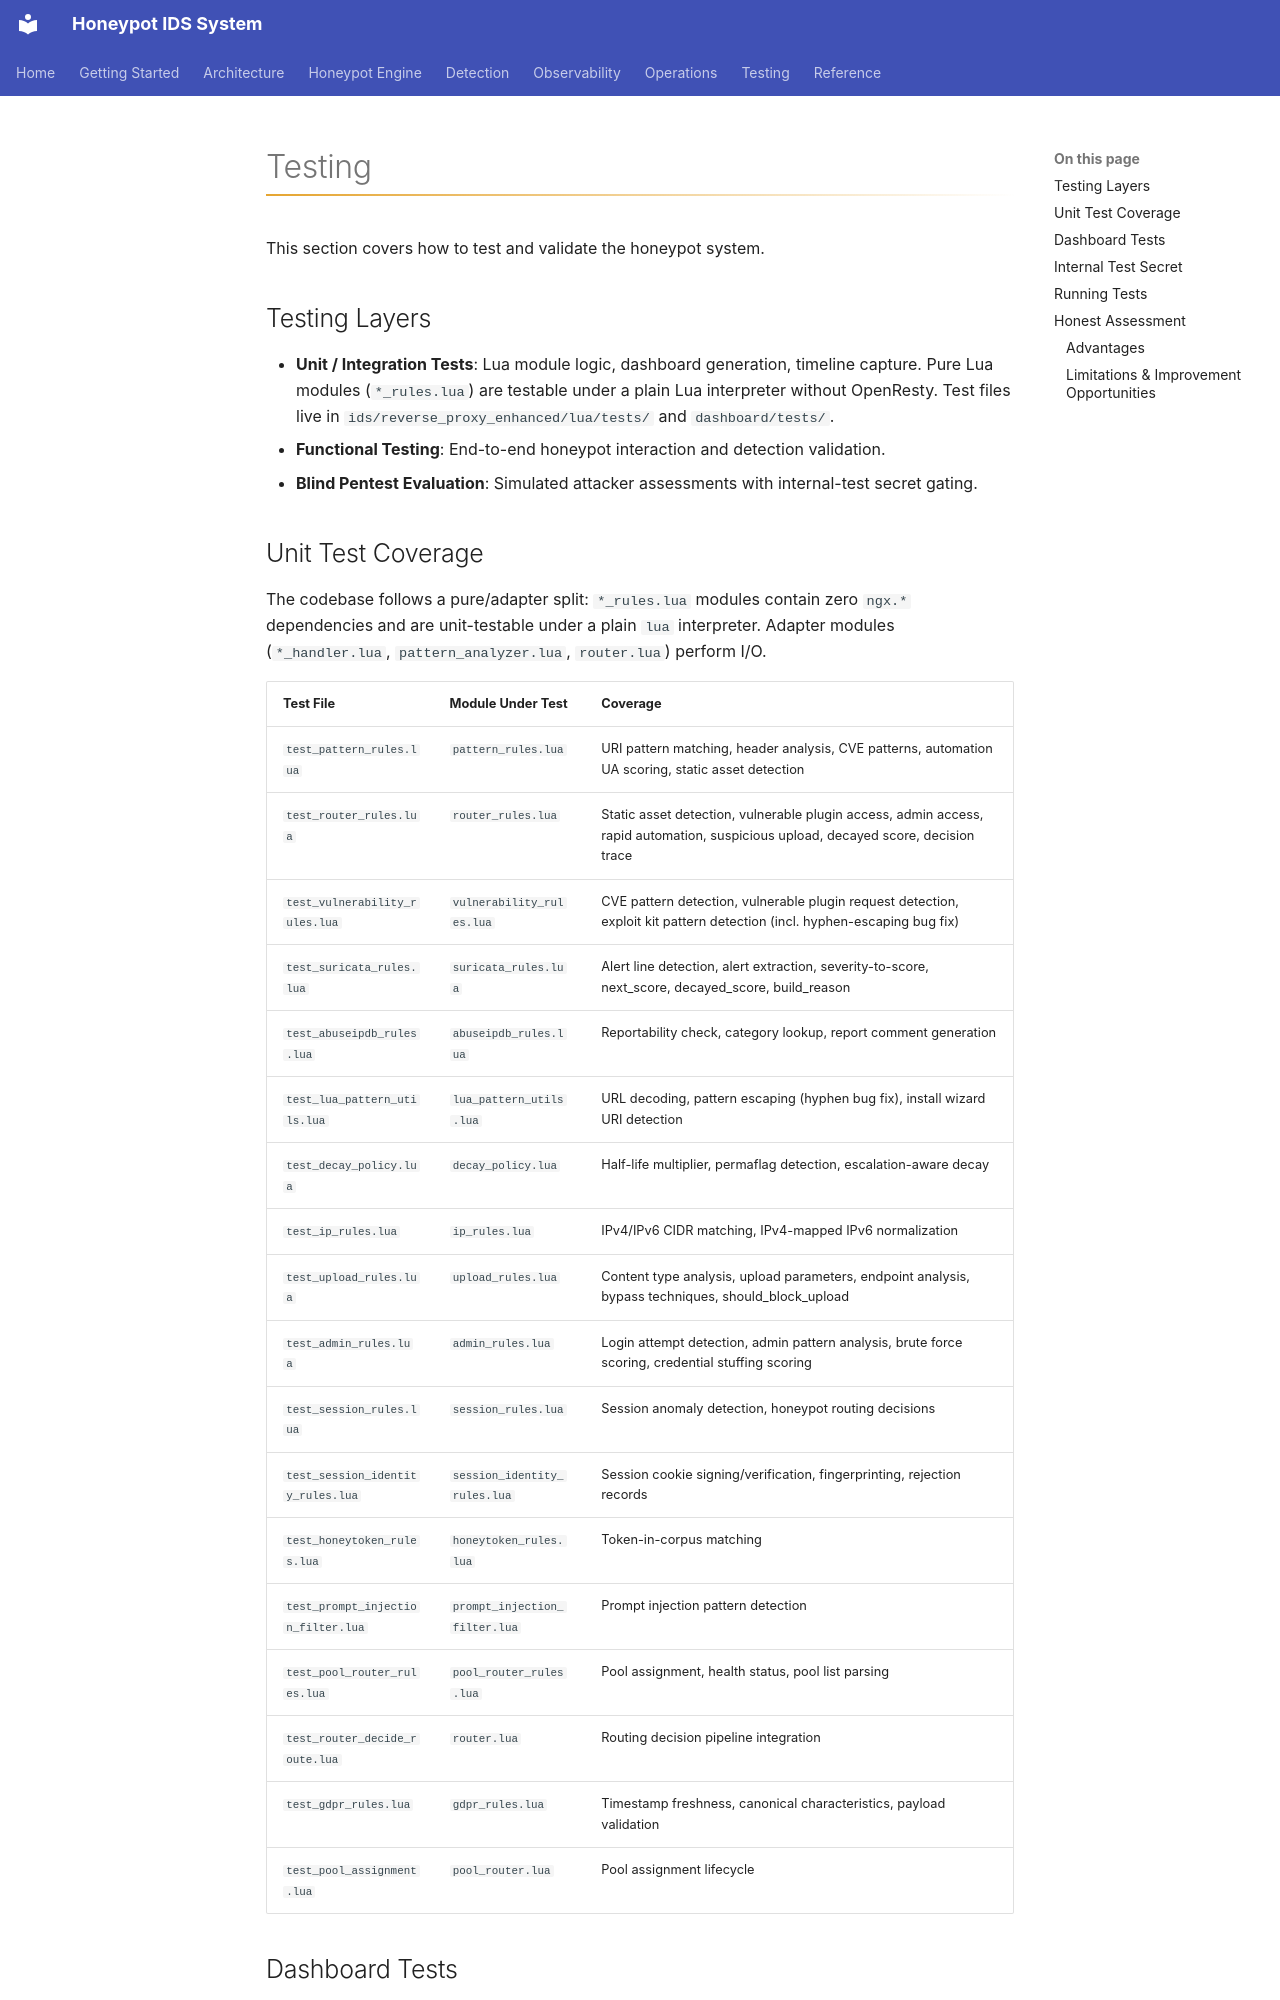

repository: iairu/presshaven · page: docs/testing/index.html · generator: mkdocs

# Testing

This section covers how to test and validate the honeypot system.

## Testing Layers

- **Unit / Integration Tests**: Lua module logic, dashboard generation, timeline capture. Pure Lua modules (`*_rules.lua`) are testable under a plain Lua interpreter without OpenResty. Test files live in `ids/reverse_proxy_enhanced/lua/tests/` and `dashboard/tests/`.
- **Functional Testing**: End-to-end honeypot interaction and detection validation.
- **Blind Pentest Evaluation**: Simulated attacker assessments with internal-test secret gating.

## Unit Test Coverage

The codebase follows a pure/adapter split: `*_rules.lua` modules contain zero `ngx.*` dependencies and are unit-testable under a plain `lua` interpreter. Adapter modules (`*_handler.lua`, `pattern_analyzer.lua`, `router.lua`) perform I/O.

| Test File | Module Under Test | Coverage |
| :--- | :--- | :--- |
| `test_pattern_rules.lua` | `pattern_rules.lua` | URI pattern matching, header analysis, CVE patterns, automation UA scoring, static asset detection |
| `test_router_rules.lua` | `router_rules.lua` | Static asset detection, vulnerable plugin access, admin access, rapid automation, suspicious upload, decayed score, decision trace |
| `test_vulnerability_rules.lua` | `vulnerability_rules.lua` | CVE pattern detection, vulnerable plugin request detection, exploit kit pattern detection (incl. hyphen-escaping bug fix) |
| `test_suricata_rules.lua` | `suricata_rules.lua` | Alert line detection, alert extraction, severity-to-score, next_score, decayed_score, build_reason |
| `test_abuseipdb_rules.lua` | `abuseipdb_rules.lua` | Reportability check, category lookup, report comment generation |
| `test_lua_pattern_utils.lua` | `lua_pattern_utils.lua` | URL decoding, pattern escaping (hyphen bug fix), install wizard URI detection |
| `test_decay_policy.lua` | `decay_policy.lua` | Half-life multiplier, permaflag detection, escalation-aware decay |
| `test_ip_rules.lua` | `ip_rules.lua` | IPv4/IPv6 CIDR matching, IPv4-mapped IPv6 normalization |
| `test_upload_rules.lua` | `upload_rules.lua` | Content type analysis, upload parameters, endpoint analysis, bypass techniques, should_block_upload |
| `test_admin_rules.lua` | `admin_rules.lua` | Login attempt detection, admin pattern analysis, brute force scoring, credential stuffing scoring |
| `test_session_rules.lua` | `session_rules.lua` | Session anomaly detection, honeypot routing decisions |
| `test_session_identity_rules.lua` | `session_identity_rules.lua` | Session cookie signing/verification, fingerprinting, rejection records |
| `test_honeytoken_rules.lua` | `honeytoken_rules.lua` | Token-in-corpus matching |
| `test_prompt_injection_filter.lua` | `prompt_injection_filter.lua` | Prompt injection pattern detection |
| `test_pool_router_rules.lua` | `pool_router_rules.lua` | Pool assignment, health status, pool list parsing |
| `test_router_decide_route.lua` | `router.lua` | Routing decision pipeline integration |
| `test_gdpr_rules.lua` | `gdpr_rules.lua` | Timestamp freshness, canonical characteristics, payload validation |
| `test_pool_assignment.lua` | `pool_router.lua` | Pool assignment lifecycle |
